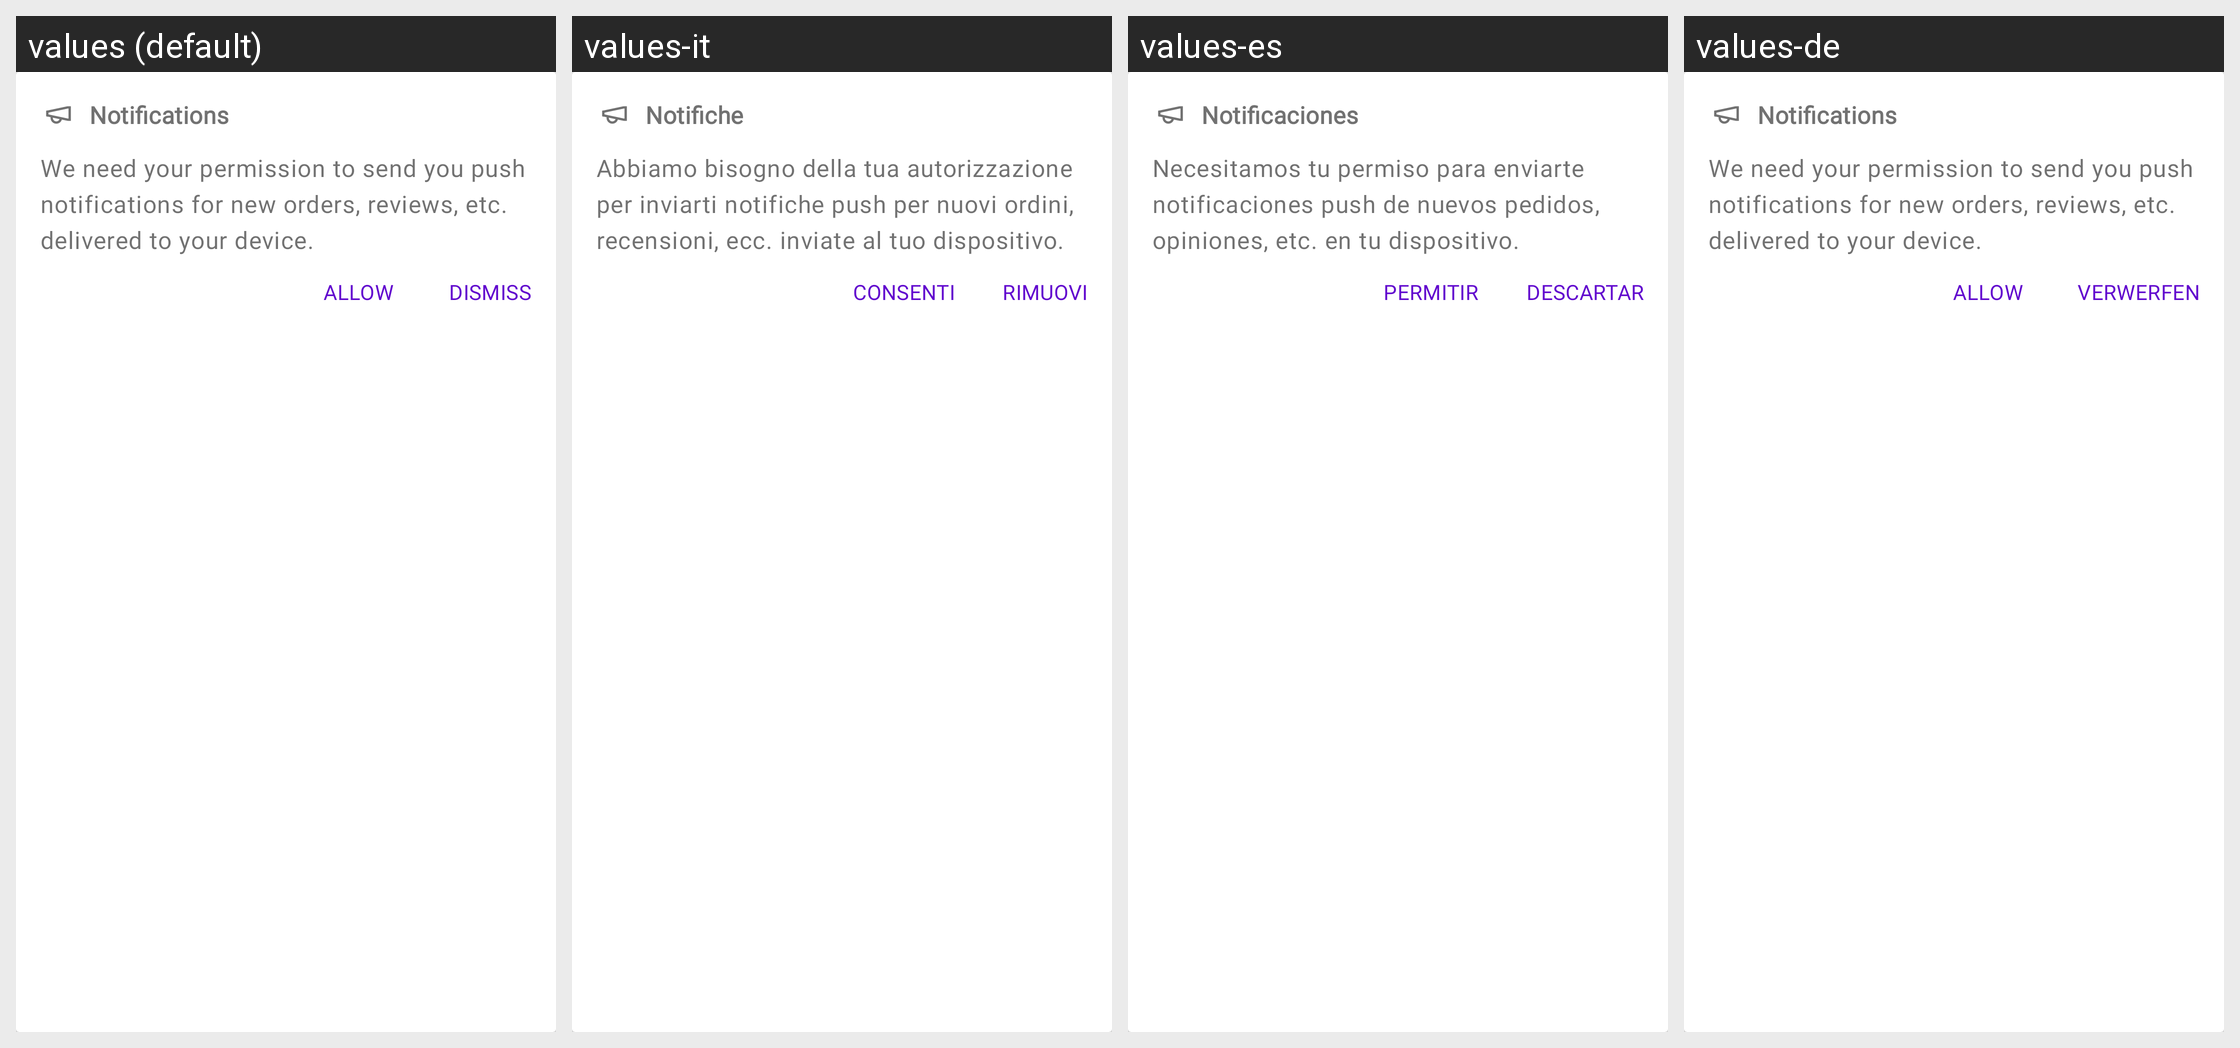

This grid shows one Android layout under several languages. Give, for every string resource on the screen, its name, the default text and each shown locale's text.
Android screen res/layout/notifications_permissions_bar.xml rendered under 4 locales, left to right: values (default), values-it, values-es, values-de. Device: Nexus 5 (rendered at 1080×1920; each locale shown at half size, 540×960, under a caption strip naming it); theme Theme.Woo.DayNight.
Other locales in the repository, not shown: values-ar, values-fr, values-he, values-id, values-ja, values-ko, values-nl, values-pt-rBR, values-ru, values-sv, values-tr, values-zh-rCN, values-zh-rTW.
Strings drawn on this screen, with the default value and each locale's value (text and hints the layout hard-codes, and strings that could not be matched under every locale, appear in the picture but are not listed):

notifications_permission_title
  values: Notifications
  values-it: Notifiche
  values-es: Notificaciones
  values-de: Notifications  [not translated; the default value is used]

notifications_permission_description
  values: We need your permission to send you push notifications for new orders, reviews, etc. delivered to your device.
  values-it: Abbiamo bisogno della tua autorizzazione per inviarti notifiche push per nuovi ordini, recensioni, ecc. inviate al tuo dispositivo.
  values-es: Necesitamos tu permiso para enviarte notificaciones push de nuevos pedidos, opiniones, etc. en tu dispositivo.
  values-de: We need your permission to send you push notifications for new orders, reviews, etc. delivered to your device.  [not translated; the default value is used]

dismiss
  values: Dismiss
  values-it: Rimuovi
  values-es: Descartar
  values-de: Verwerfen

allow
  values: Allow
  values-it: Consenti
  values-es: Permitir
  values-de: Allow  [not translated; the default value is used]
